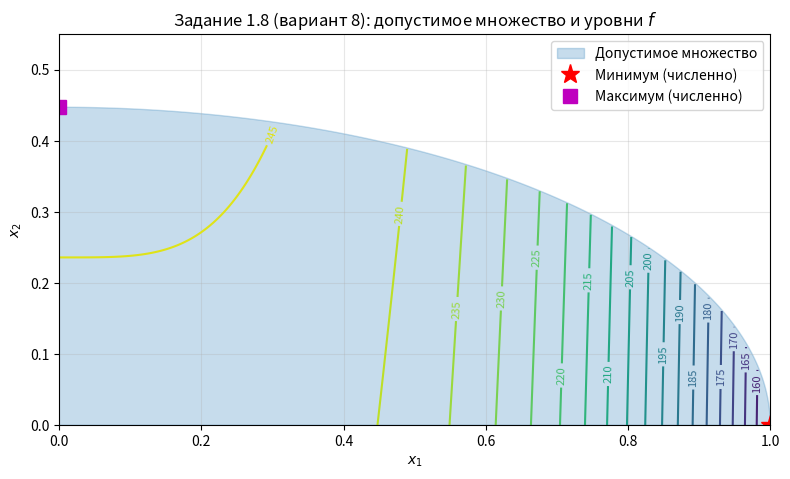

Source code (Python): (Note: this script raises an exception after producing the figure.)
import numpy as np
import matplotlib.pyplot as plt

from scipy.optimize import minimize

def f(xy):
    x1, x2 = xy
    return 10.0 * (x1 ** 4 - 5.0) ** 2 + (x2 + 2.0) ** 2 - 10.0


def grad_f(xy):
    x1, x2 = xy
    df_dx1 = 80.0 * x1 ** 3 * (x1 ** 4 - 5.0)
    df_dx2 = 2.0 * (x2 + 2.0)
    return np.array([df_dx1, df_dx2], dtype=float)


constraints_scipy = [
    {"type": "ineq", "fun": lambda x: 1.0 - x[0] ** 2 - 5.0 * x[1] ** 2},
    {"type": "ineq", "fun": lambda x: x[0]},
    {"type": "ineq", "fun": lambda x: x[1]},
]

bounds = [(0.0, 1.0), (0.0, 1.0)]

np.set_printoptions(precision=12, suppress=True)
print("Готово: f(x), градиент, ограничения для SciPy")


fig, ax = plt.subplots(figsize=(8, 6))

t = np.linspace(0, np.pi / 2, 400)
xe = np.cos(t)
ye = np.sin(t) / np.sqrt(5.0)
ax.fill(np.r_[xe, 0], np.r_[ye, 0], alpha=0.25, color="C0", label="Допустимое множество")

xg = np.linspace(0, 1, 260)
YG, XG = np.meshgrid(np.linspace(0, 0.55, 260), xg)
Z = np.full_like(XG, np.nan, dtype=float)
for i in range(XG.shape[0]):
    for j in range(XG.shape[1]):
        x1, x2 = XG[i, j], YG[i, j]
        if x1 ** 2 + 5 * x2 ** 2 <= 1.000001:
            Z[i, j] = f([x1, x2])

cs = ax.contour(XG, YG, Z, levels=18)
ax.clabel(cs, inline=True, fontsize=8)

ax.plot([1.0], [0.0], "r*", markersize=14, label="Минимум (численно)")
ax.plot([0.0], [1 / np.sqrt(5)], "ms", markersize=10, label="Максимум (численно)")

ax.set_xlabel("$x_1$")
ax.set_ylabel("$x_2$")
ax.set_title("Задание 1.8 (вариант 8): допустимое множество и уровни $f$")
ax.set_aspect("equal", adjustable="box")
ax.grid(True, alpha=0.3)
ax.legend()
plt.tight_layout()
plt.show()


x_min = np.array([1.0, 0.0])
lam1, lam2, lam3 = 160.0, 0.0, 4.0


def grad_g1(xy):
    x1, x2 = xy
    return np.array([2 * x1, 10 * x2], dtype=float)


def grad_g2(_):
    return np.array([-1.0, 0.0], dtype=float)


def grad_g3(_):
    return np.array([0.0, -1.0], dtype=float)


G = grad_f(x_min) + lam1 * grad_g1(x_min) + lam2 * grad_g2(x_min) + lam3 * grad_g3(x_min)
print("Точка:", x_min)
print("Множители Лагранжа: λ1=%.6f λ2=%.6f λ3=%.6f" % (lam1, lam2, lam3))
print("‖∇x L‖:", np.linalg.norm(G))
g_vals = np.array([x_min[0] ** 2 + 5 * x_min[1] ** 2 - 1, -x_min[0], -x_min[1]])
print("Значения g1,g2,g3:", g_vals)


starts = [
    [0.1, 0.05],
    [0.9, 0.05],
    [0.2, 0.35],
    [0.5, 0.1],
    [0.0, 0.3],
]

best = None
for s in starts:
    r = minimize(f, s, method="SLSQP", bounds=bounds, constraints=constraints_scipy)
    if best is None or r.fun < best.fun:
        best = r

print("Минимум: x =", best.x, "f =", best.fun)

best_m = None
for s in starts:
    r = minimize(lambda z: -f(z), s, method="SLSQP", bounds=bounds, constraints=constraints_scipy)
    if best_m is None or f(r.x) > f(best_m.x):
        best_m = r

print("Максимум: x =", best_m.x, "f =", f(best_m.x))

x_ray_max = np.array([0.0, 1.0 / np.sqrt(5.0)])
print("Контроль (луч x1=0, окружность активна):", x_ray_max, "f =", f(x_ray_max))


x1, x2 = 1.0, 0.0
h11 = 240 * x1**2 * (x1**4 - 5) + 640 * x1**6
h22 = 2.0
Hf = np.array([[h11, 0.0], [0.0, h22]])

lam1 = 160.0
H_L = Hf + lam1 * np.array([[2.0, 0.0], [0.0, 10.0]])


def feasible(x):
    return (
        x[0] >= -1e-9
        and x[1] >= -1e-9
        and x[0] ** 2 + 5 * x[1] ** 2 <= 1 + 1e-9
    )


def quad(d):
    return float(d @ H_L @ d)


x_star = np.array([1.0, 0.0])
d = np.array([-0.02, 0.01])
print("Δx:", d, "допустимо?", feasible(x_star + d), "Δxᵀ (∇²L) Δx =", quad(d))

d2 = np.array([-0.05, 0.0])
print("Δx:", d2, "допустимо?", feasible(x_star + d2), "Δxᵀ (∇²L) Δx =", quad(d2))

print("∇²f(1,0)=\n", Hf)
print("∇²_xx L=\n", H_L)


import pandas as pd

rows = [
    {"точка": "(1, 0)", "f": f([1.0, 0.0]), "комментарий": "глобальный минимум / ККТ"},
    {"точка": "(0, 1/√5)", "f": f([0.0, 1 / np.sqrt(5.0)]), "комментарий": "глобальный максимум"},
    {"точка": "(0, 0)", "f": f([0.0, 0.0]), "комментарий": "вершина"},
]

display(pd.DataFrame(rows))
